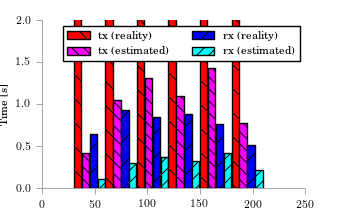

Source data for this figure (header and first rows):
bin_start, tx, tx_estimated, tx_outcast, rx, rx_estimated, rx_outcast
30, 3.112, 0.4135, , 0.6441, 0.1054, 
60, 4.386, 1.047, , 0.9347, 0.3036, 
90, 4.146, 1.31, , 0.8488, 0.3736, 
120, 4.095, 1.1, , 0.8846, 0.3226, 
150, 3.939, 1.436, , 0.7636, 0.4154, 
180, 2.384, 0.779, , 0.5145, 0.2181, 
